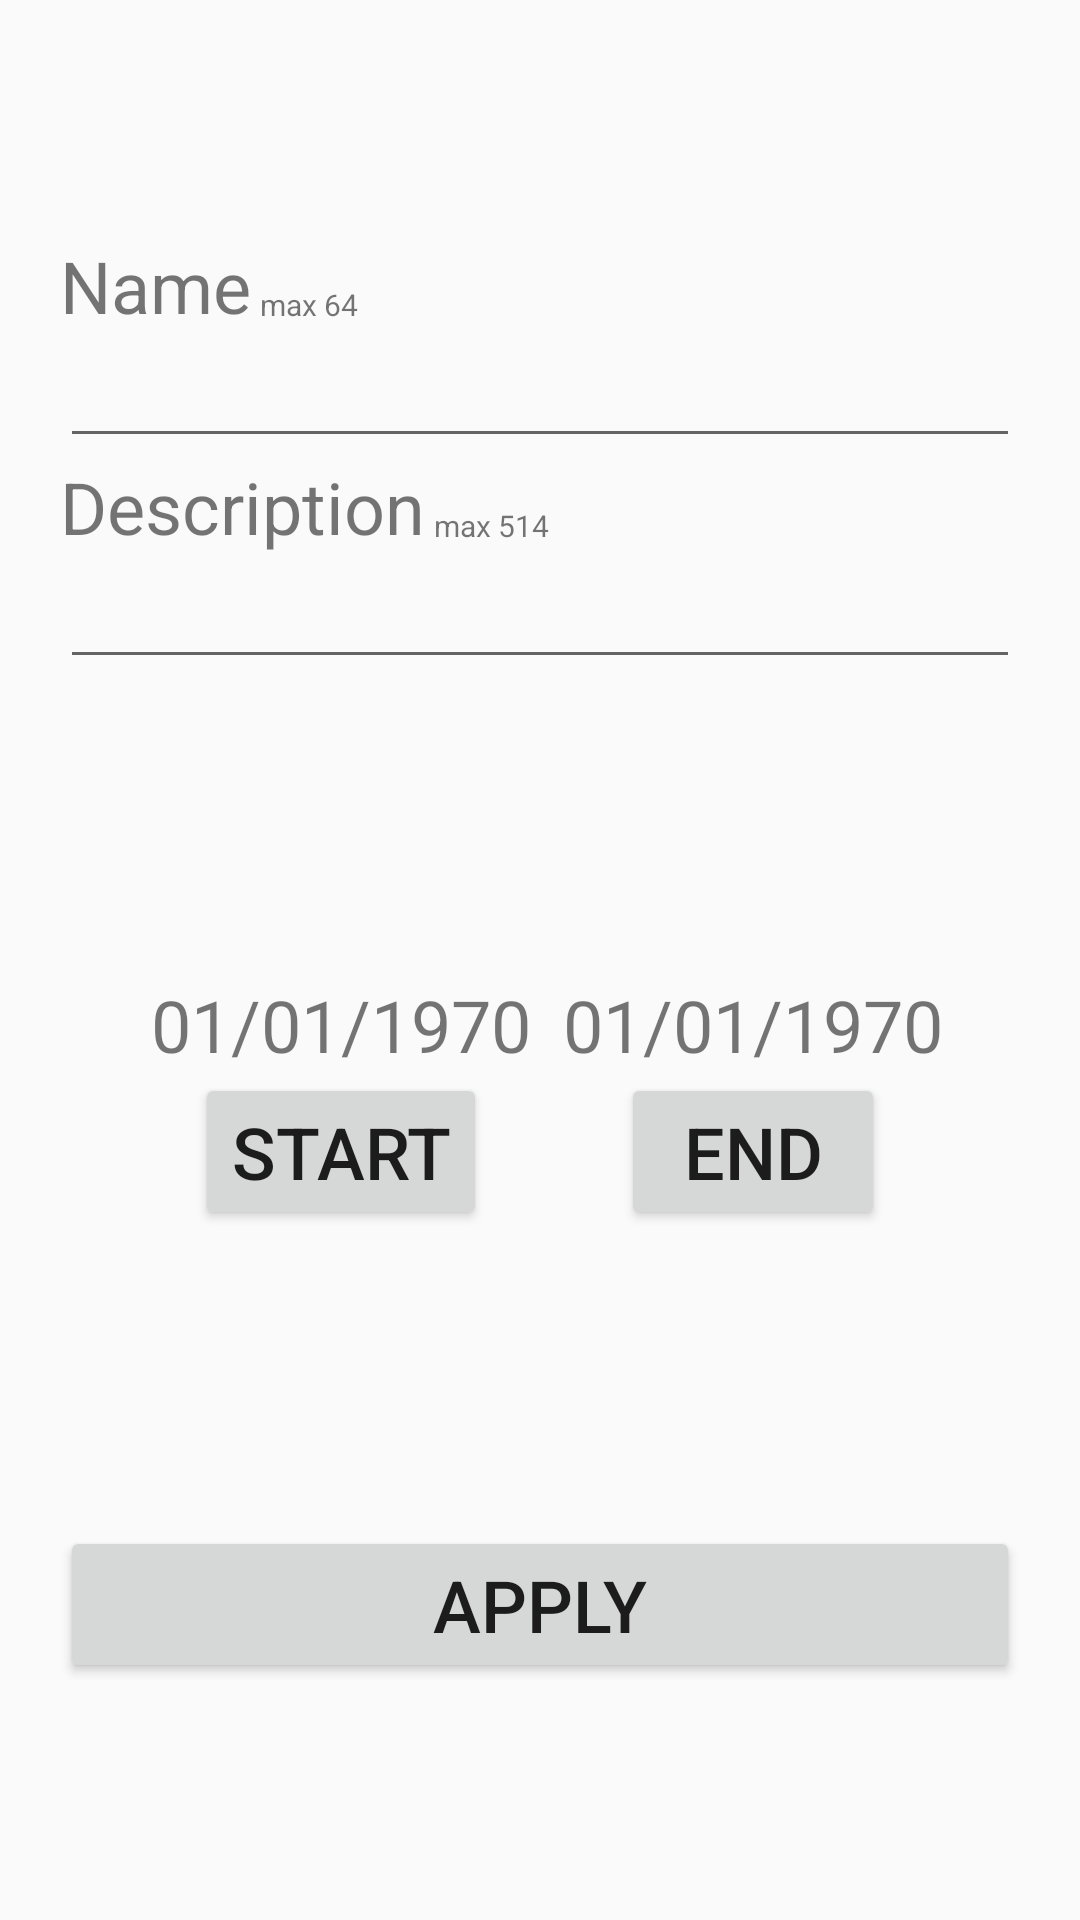

Produce the Android XML layout that renders to this screen, including the resource entries it uses.
<!-- AndroidManifest.xml: application theme Theme.GNATT -->
<!-- res/layout/activity_task.xml -->
<?xml version="1.0" encoding="utf-8"?>
<androidx.constraintlayout.widget.ConstraintLayout xmlns:android="http://schemas.android.com/apk/res/android"
    xmlns:app="http://schemas.android.com/apk/res-auto"
    android:layout_width="match_parent"
    android:layout_height="match_parent">

    <include
        android:id="@+id/layout_task_top"
        layout="@layout/layout_task_top"
        android:layout_width="match_parent"
        android:layout_height="wrap_content"

        app:layout_constraintBottom_toTopOf="@id/layout_task_dates"
        app:layout_constraintTop_toTopOf="parent"

        android:layout_margin="@dimen/margin_extra_large"/>

    <include
        android:id="@+id/layout_task_dates"
        layout="@layout/layout_task_dates"
        android:layout_width="match_parent"
        android:layout_height="wrap_content"

        app:layout_constraintBottom_toTopOf="@id/activity_task_button_accept"
        app:layout_constraintTop_toBottomOf="@id/layout_task_top"

        android:layout_margin="@dimen/margin_extra_large" />

    <Button
        android:id="@+id/activity_task_button_accept"
        android:layout_width="match_parent"
        android:layout_height="wrap_content"

        app:layout_constraintBottom_toBottomOf="parent"
        app:layout_constraintLeft_toLeftOf="parent"
        app:layout_constraintRight_toRightOf="parent"
        app:layout_constraintTop_toBottomOf="@id/layout_task_dates"

        android:layout_margin="@dimen/margin_extra_large"

        android:text="Apply"
        android:textSize="@dimen/button_text_large"/>


</androidx.constraintlayout.widget.ConstraintLayout>
<!-- res/layout/layout_task_top.xml (included above) -->
<?xml version="1.0" encoding="utf-8"?>
<androidx.constraintlayout.widget.ConstraintLayout
    xmlns:android="http://schemas.android.com/apk/res/android"
    xmlns:app="http://schemas.android.com/apk/res-auto"
    android:layout_width="match_parent"
    android:layout_height="wrap_content">

    <TextView
        android:id="@+id/textview_name"
        android:layout_width="wrap_content"
        android:layout_height="wrap_content"

        app:layout_constraintTop_toTopOf="parent"
        app:layout_constraintLeft_toLeftOf="parent"
        app:layout_constraintBottom_toTopOf="@id/edittext_name"

        android:textSize="@dimen/text_heading_1"
        android:text="@string/text_name"
        android:labelFor="@id/edittext_name"/>

    <TextView
        android:id="@+id/textview_name_char_count"
        android:layout_width="wrap_content"
        android:layout_height="wrap_content"
        app:layout_constraintBottom_toTopOf="@id/edittext_name"
        app:layout_constraintLeft_toRightOf="@id/textview_name"
        android:layout_margin="@dimen/margin_small"
        android:textSize="@dimen/text_subtext"
        android:text="@string/text_max_char_64" />

    <EditText
        android:id="@+id/edittext_name"
        android:layout_width="match_parent"
        android:layout_height="wrap_content"
        app:layout_constraintTop_toBottomOf="@id/textview_name"
        app:layout_constraintBottom_toTopOf="@id/textview_description"
        android:maxLength="64"
        android:maxLines="1"
        android:inputType="textAutoCorrect"/>

    <TextView
        android:id="@+id/textview_description"
        android:layout_width="wrap_content"
        android:layout_height="wrap_content"

        app:layout_constraintTop_toBottomOf="@id/edittext_name"
        app:layout_constraintLeft_toLeftOf="parent"
        app:layout_constraintBottom_toTopOf="@id/edittext_description"

        android:textSize="@dimen/text_heading_1"
        android:text="@string/text_description"
        android:labelFor="@id/edittext_description"
        />

    <TextView
        android:id="@+id/textview_description_char_count"
        android:layout_width="wrap_content"
        android:layout_height="wrap_content"
        app:layout_constraintBottom_toTopOf="@id/edittext_description"
        app:layout_constraintLeft_toRightOf="@id/textview_description"
        android:layout_margin="@dimen/margin_small"
        android:textSize="@dimen/text_subtext"
        android:text="@string/text_max_char_514"/>

    <EditText
        android:id="@+id/edittext_description"
        android:layout_width="match_parent"
        android:layout_height="wrap_content"
        app:layout_constraintTop_toBottomOf="@id/textview_description"
        app:layout_constraintBottom_toBottomOf="parent"
        android:maxLength="514"
        android:maxLines="10"
        android:inputType="textAutoCorrect|textShortMessage|textMultiLine"/>

</androidx.constraintlayout.widget.ConstraintLayout>
<!-- res/layout/layout_task_dates.xml (included above) -->
<?xml version="1.0" encoding="utf-8"?>
<androidx.constraintlayout.widget.ConstraintLayout
    xmlns:android="http://schemas.android.com/apk/res/android"
    xmlns:app="http://schemas.android.com/apk/res-auto"
    android:layout_width="match_parent"
    android:layout_height="match_parent">


    <TextView
        android:id="@+id/textview_start_date"
        android:layout_width="wrap_content"
        android:layout_height="wrap_content"
        app:layout_constraintTop_toTopOf="parent"
        app:layout_constraintBottom_toTopOf="@id/button_start_date"
        app:layout_constraintRight_toRightOf="@id/button_start_date"
        app:layout_constraintLeft_toLeftOf="@id/button_start_date"
        android:textAlignment="center"
        android:textSize="@dimen/text_heading_1"
        android:text="@string/placeholder_text_date"/>

    <TextView
        android:id="@+id/textview_end_date"
        android:layout_width="wrap_content"
        android:layout_height="wrap_content"

        app:layout_constraintTop_toTopOf="parent"
        app:layout_constraintBottom_toTopOf="@id/button_end_date"
        app:layout_constraintLeft_toLeftOf="@id/button_end_date"
        app:layout_constraintRight_toRightOf="@id/button_end_date"

        android:textAlignment="center"
        android:textSize="@dimen/text_heading_1"
        android:text="@string/placeholder_text_date"/>

    <Button
        android:id="@+id/button_start_date"
        android:layout_width="wrap_content"
        android:layout_height="wrap_content"

        app:layout_constraintTop_toBottomOf="@id/textview_start_date"
        app:layout_constraintBottom_toBottomOf="parent"
        app:layout_constraintLeft_toLeftOf="parent"
        app:layout_constraintRight_toLeftOf="@id/button_end_date"

        android:textSize="@dimen/button_text_large"
        android:text="@string/text_start"/>

    <Button
        android:id="@+id/button_end_date"
        android:layout_width="wrap_content"
        android:layout_height="wrap_content"

        app:layout_constraintTop_toBottomOf="@id/textview_end_date"
        app:layout_constraintBottom_toBottomOf="parent"
        app:layout_constraintLeft_toRightOf="@id/button_start_date"
        app:layout_constraintRight_toRightOf="parent"

        android:textSize="@dimen/button_text_large"
        android:text="@string/text_end"/>

</androidx.constraintlayout.widget.ConstraintLayout>
<!-- resources referenced by this layout -->
<resources>
  <dimen name="button_text_large">24sp</dimen>
  <dimen name="margin_extra_large">20dp</dimen>
  <dimen name="margin_small">3dp</dimen>
  <dimen name="text_heading_1">24sp</dimen>
  <dimen name="text_subtext">10sp</dimen>
  <string name="placeholder_text_date">01/01/1970</string>
  <string name="text_description">Description</string>
  <string name="text_end">End</string>
  <string name="text_max_char_514">max 514</string>
  <string name="text_max_char_64">max 64</string>
  <string name="text_name">Name</string>
  <string name="text_start">Start</string>
  <style name="Theme.GNATT" parent="Theme.AppCompat.DayNight.DarkActionBar">
          
          <item name="colorPrimary">@color/theme_primary</item>
          <item name="colorPrimaryVariant">@color/theme_primary</item>
          <item name="colorOnPrimary">@color/white</item>
          
          <item name="colorSecondary">@color/theme_secondary</item>
          <item name="colorSecondaryVariant">@color/theme_secondary</item>
          <item name="colorOnSecondary">@color/black</item>
          
          <item name="android:statusBarColor" tools:targetApi="l">
              ?attr/colorPrimaryVariant
          </item>
          
      </style>
  <color name="theme_primary">#0BD4EE</color>
  <color name="white">#FFFFFFFF</color>
  <color name="theme_secondary">#0BAEEE</color>
  <color name="black">#FF000000</color>
</resources>
